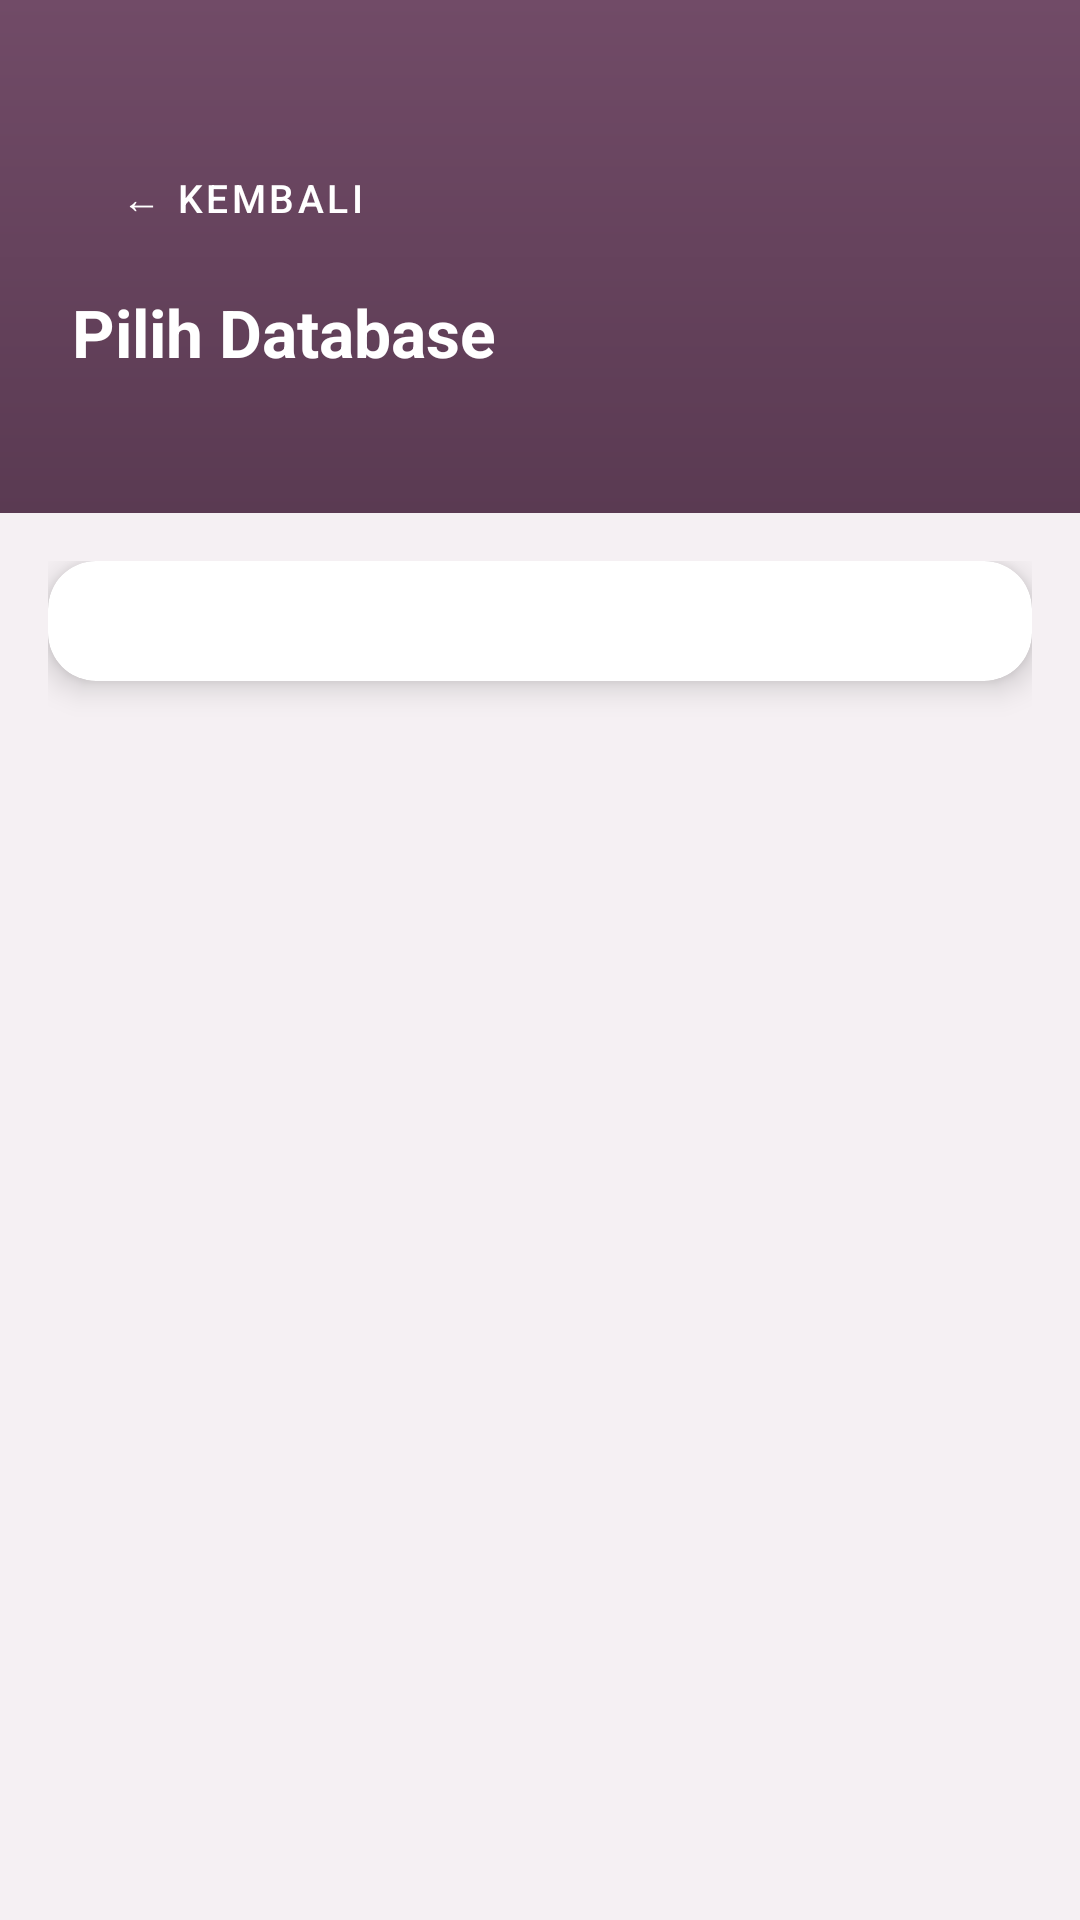

Android layout source for this screen:
<!-- AndroidManifest.xml: application theme Theme.WUOdoo -->
<!-- res/layout/activity_database.xml -->
<?xml version="1.0" encoding="utf-8"?>
<LinearLayout xmlns:android="http://schemas.android.com/apk/res/android"
    xmlns:app="http://schemas.android.com/apk/res-auto"
    android:layout_width="match_parent"
    android:layout_height="match_parent"
    android:orientation="vertical"
    android:background="@color/bg">

    
    <LinearLayout
        android:layout_width="match_parent"
        android:layout_height="wrap_content"
        android:background="@drawable/bg_header_gradient"
        android:orientation="vertical"
        android:paddingTop="48dp"
        android:paddingBottom="24dp"
        android:paddingLeft="24dp"
        android:paddingRight="24dp">

        
        <Button
            android:id="@+id/btnBackToConnect"
            android:layout_width="wrap_content"
            android:layout_height="36dp"
            android:text="← Kembali"
            android:textColor="#FFFFFF"
            android:textSize="13sp"
            android:backgroundTint="#44FFFFFF"
            android:layout_marginBottom="12dp"
            style="@style/Widget.MaterialComponents.Button" />

        
        <TextView
            android:layout_width="wrap_content"
            android:layout_height="wrap_content"
            android:text="Pilih Database"
            android:textColor="#FFFFFF"
            android:textSize="22sp"
            android:textStyle="bold" />

        <TextView
            android:id="@+id/dbServerLabel"
            android:layout_width="wrap_content"
            android:layout_height="wrap_content"
            android:textColor="#e8d5e0"
            android:textSize="13sp"
            android:layout_marginTop="4dp" />
    </LinearLayout>

    
    <ScrollView
        android:layout_width="match_parent"
        android:layout_height="0dp"
        android:layout_weight="1"
        android:fillViewport="true">

        <LinearLayout
            android:layout_width="match_parent"
            android:layout_height="wrap_content"
            android:orientation="vertical"
            android:padding="16dp">

            <androidx.cardview.widget.CardView
                android:layout_width="match_parent"
                android:layout_height="wrap_content"
                app:cardCornerRadius="16dp"
                app:cardElevation="6dp"
                app:cardBackgroundColor="#FFFFFF">

                <LinearLayout
                    android:layout_width="match_parent"
                    android:layout_height="wrap_content"
                    android:orientation="vertical"
                    android:padding="20dp">

                    
                    <TextView
                        android:id="@+id/dbError"
                        android:layout_width="match_parent"
                        android:layout_height="wrap_content"
                        android:background="@drawable/bg_error"
                        android:padding="12dp"
                        android:textColor="#d32f2f"
                        android:textSize="13sp"
                        android:visibility="gone"
                        android:layout_marginBottom="12dp" />

                    
                    <LinearLayout
                        android:id="@+id/dbList"
                        android:layout_width="match_parent"
                        android:layout_height="wrap_content"
                        android:orientation="vertical"
                        android:visibility="gone">

                        <androidx.recyclerview.widget.RecyclerView
                            android:id="@+id/rvDatabases"
                            android:layout_width="match_parent"
                            android:layout_height="wrap_content"
                            android:nestedScrollingEnabled="false" />

                        <TextView
                            android:id="@+id/btnManualInput"
                            android:layout_width="match_parent"
                            android:layout_height="wrap_content"
                            android:text="Masukkan nama database secara manual"
                            android:textColor="@color/primary"
                            android:textSize="13sp"
                            android:gravity="center"
                            android:padding="14dp" />
                    </LinearLayout>

                    
                    <LinearLayout
                        android:id="@+id/dbManual"
                        android:layout_width="match_parent"
                        android:layout_height="wrap_content"
                        android:orientation="vertical"
                        android:visibility="gone">

                        <TextView
                            android:id="@+id/dbManualInfo"
                            android:layout_width="match_parent"
                            android:layout_height="wrap_content"
                            android:textColor="#8a6a7e"
                            android:textSize="13sp"
                            android:gravity="center"
                            android:layout_marginBottom="16dp" />

                        <TextView
                            android:layout_width="wrap_content"
                            android:layout_height="wrap_content"
                            android:text="NAMA DATABASE"
                            android:textColor="#8a6a7e"
                            android:textSize="11sp"
                            android:textStyle="bold"
                            android:letterSpacing="0.08"
                            android:layout_marginBottom="8dp" />

                        <com.google.android.material.textfield.TextInputLayout
                            android:layout_width="match_parent"
                            android:layout_height="wrap_content"
                            style="@style/Widget.MaterialComponents.TextInputLayout.OutlinedBox"
                            app:boxStrokeColor="@color/primary"
                            app:hintTextColor="@color/primary">

                            <com.google.android.material.textfield.TextInputEditText
                                android:id="@+id/inputDbname"
                                android:layout_width="match_parent"
                                android:layout_height="wrap_content"
                                android:hint="Masukkan nama database"
                                android:textColor="#2c1a26"
                                android:textColorHint="#8a6a7e"
                                android:inputType="text"
                                android:imeOptions="actionDone"
                                android:singleLine="true" />
                        </com.google.android.material.textfield.TextInputLayout>

                        <Button
                            android:id="@+id/btnDbManualConnect"
                            android:layout_width="match_parent"
                            android:layout_height="52dp"
                            android:backgroundTint="@color/primary"
                            android:text="Buka Odoo"
                            android:textColor="#FFFFFF"
                            android:textSize="16sp"
                            android:textStyle="bold"
                            android:layout_marginTop="16dp"
                            style="@style/Widget.MaterialComponents.Button" />
                    </LinearLayout>

                </LinearLayout>
            </androidx.cardview.widget.CardView>
        </LinearLayout>
    </ScrollView>
</LinearLayout>
<!-- resources referenced by this layout -->
<resources>
  <color name="bg">#f5f0f3</color>
  <color name="primary">#714B67</color>
  <!-- drawable bg_error (drawable) -->
  <?xml version="1.0" encoding="utf-8"?>
  <shape xmlns:android="http://schemas.android.com/apk/res/android">
      <solid android:color="#fdecea" />
      <stroke android:width="1dp" android:color="#f5c6cb" />
      <corners android:radius="10dp" />
  </shape>
  <!-- drawable bg_header_gradient (drawable) -->
  <?xml version="1.0" encoding="utf-8"?>
  <shape xmlns:android="http://schemas.android.com/apk/res/android">
      <gradient
          android:startColor="#714B67"
          android:endColor="#5a3a52"
          android:angle="160" />
  </shape>
  <style name="Theme.WUOdoo" parent="Theme.MaterialComponents.DayNight.NoActionBar">
          <item name="colorPrimary">@color/primary</item>
          <item name="colorPrimaryVariant">@color/primary_dark</item>
          <item name="colorOnPrimary">@color/white</item>
          <item name="colorSecondary">@color/accent</item>
          <item name="android:statusBarColor">@color/primary</item>
          <item name="android:navigationBarColor">@color/primary</item>
          <item name="android:windowBackground">@color/bg</item>
      </style>
  <color name="primary_dark">#5a3a52</color>
  <color name="white">#FFFFFF</color>
  <color name="accent">#e8d5e0</color>
</resources>
